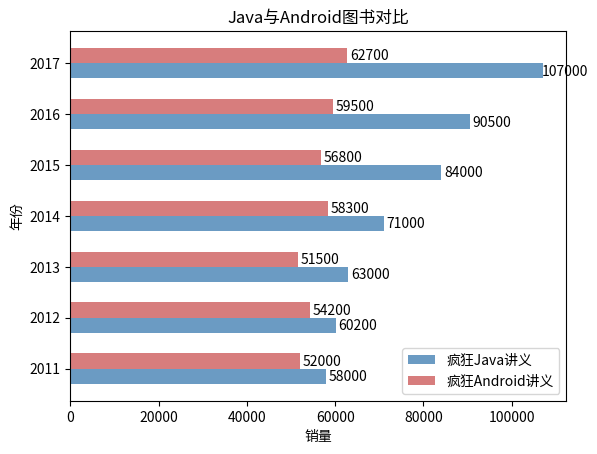

Write the Python code that produced this figure.
# coding: utf-8
#########################################################################
# 网站: <a href="http://www.crazyit.org">疯狂Java联盟</a>               #
# [redacted]
#                                                                       #
# version 1.0                                                           #
#                                                                       #
# [redacted]
#                                                                       #
# This program is protected by copyright laws.                          #
#                                                                       #
# Program Name:                                                         #
#                                                                       #
# <br>Date:                                                             #
#########################################################################
import matplotlib.pyplot as plt
import numpy as np

# 构建数据
x_data = ['2011', '2012', '2013', '2014', '2015', '2016', '2017']
y_data = [58000, 60200, 63000, 71000, 84000, 90500, 107000]
y_data2 = [52000, 54200, 51500,58300, 56800, 59500, 62700]
bar_width=0.3
# Y轴数据使用range(len(x_data), 就是0、1、2...
plt.barh(y=range(len(x_data)), width=y_data, label='疯狂Java讲义', 
    color='steelblue', alpha=0.8, height=bar_width)
# Y轴数据使用np.arange(len(x_data))+bar_width, 
# 就是bar_width、1+bar_width、2+bar_width...这样就和第一个柱状图并列了
plt.barh(y=np.arange(len(x_data))+bar_width, width=y_data2, 
    label='疯狂Android讲义', color='indianred', alpha=0.8, height=bar_width)

# 在柱状图上显示具体数值, ha参数控制水平对齐方式, va控制垂直对齐方式
for y, x in enumerate(y_data):
    plt.text(x+5000, y-bar_width/2, '%s' % x, ha='center', va='bottom')
for y, x in enumerate(y_data2):
    plt.text(x+5000, y+bar_width/2, '%s' % x, ha='center', va='bottom')
# 为Y轴设置刻度值
plt.yticks(np.arange(len(x_data))+bar_width/2, x_data)
# 设置标题
plt.title("Java与Android图书对比")
# 为两条坐标轴设置名称
plt.xlabel("销量")
plt.ylabel("年份")
# 显示图例
plt.legend()
plt.show()
